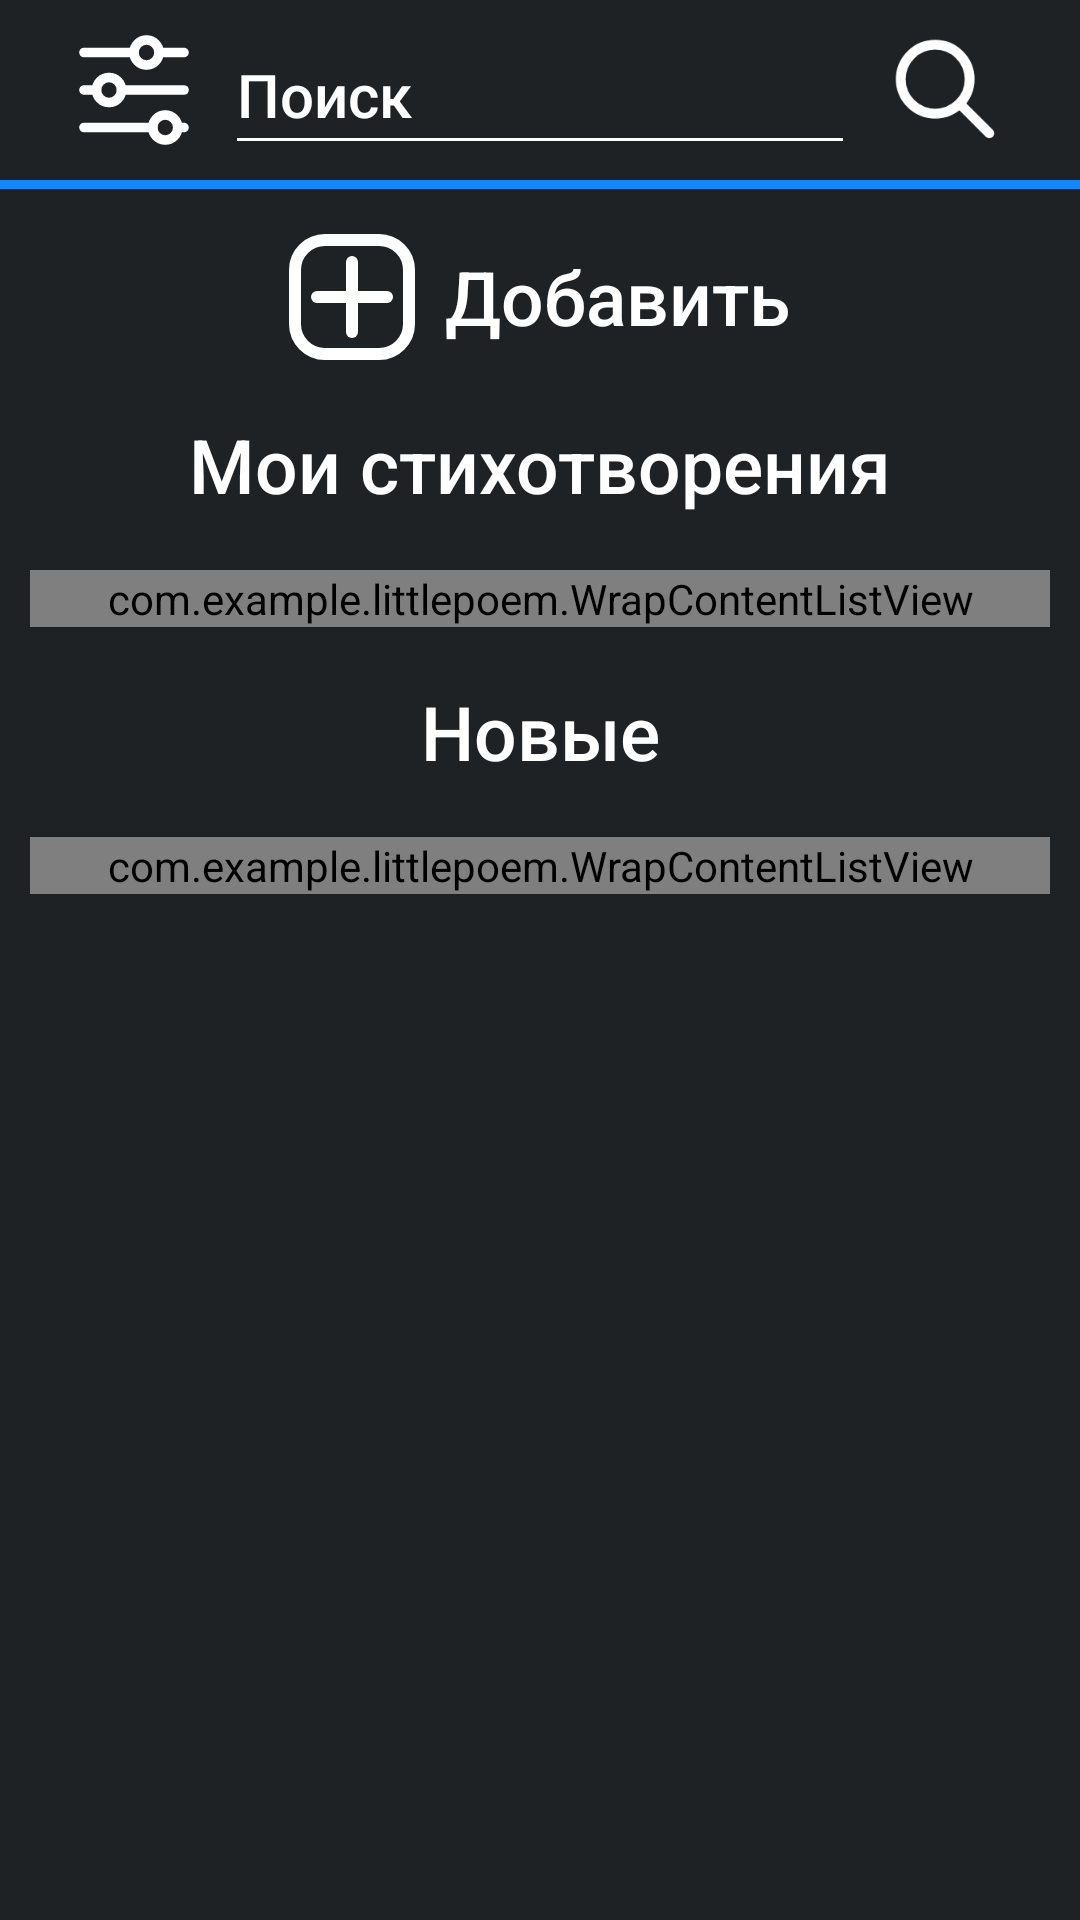

Produce the Android XML layout that renders to this screen, including the resource entries it uses.
<!-- AndroidManifest.xml: application theme Theme.LittlePoem -->
<!-- res/layout/fragment_writer_main.xml -->
<?xml version="1.0" encoding="utf-8"?>
<RelativeLayout xmlns:android="http://schemas.android.com/apk/res/android"
    android:layout_width="match_parent"
    android:layout_height="match_parent"
    android:background="@color/dark">

    <EditText
        android:id="@+id/edit_search_text"
        android:layout_width="match_parent"
        android:layout_height="50sp"
        android:layout_marginHorizontal="75sp"
        android:layout_marginTop="5sp"
        android:fontFamily="sans-serif-medium"
        android:textColorHint="@color/white"
        android:backgroundTint="@color/white"
        android:inputType="textCapSentences|textAutoCorrect"
        android:textSize="20sp"
        android:hint="@string/search" />

    <ImageView
        android:id="@+id/filter_button"
        android:layout_width="wrap_content"
        android:layout_height="wrap_content"
        android:layout_toStartOf="@id/edit_search_text"
        android:layout_marginEnd="-70sp"
        android:layout_marginTop="5sp"
        android:src="@drawable/ic_filter_button"
        android:clickable="true"/>

    <ImageView
        android:id="@+id/search_button"
        android:layout_width="50sp"
        android:layout_height="50sp"
        android:layout_toEndOf="@id/edit_search_text"
        android:layout_marginStart="-70sp"
        android:layout_marginTop="5sp"
        android:src="@drawable/ic_search_button"
        android:scaleX="0.8"
        android:scaleY="0.8"
        android:clickable="true"/>

    <View
        android:id="@+id/divider"
        android:layout_width="match_parent"
        android:layout_height="3sp"
        android:layout_below="@id/edit_search_text"
        android:layout_marginTop="5sp"
        android:background="@color/blue" />

    <ScrollView
        android:layout_width="match_parent"
        android:layout_height="match_parent"
        android:layout_below="@id/divider">

        <RelativeLayout
            android:layout_width="match_parent"
            android:layout_height="wrap_content">

            <LinearLayout
                android:id="@+id/add_button"
                android:layout_width="wrap_content"
                android:layout_height="wrap_content"
                android:layout_centerHorizontal="true"
                android:layout_marginTop="15sp"
                android:orientation="horizontal">

                <ImageView
                    android:id="@+id/add_image"
                    android:layout_width="wrap_content"
                    android:layout_height="wrap_content"
                    android:src="@drawable/ic_add_button" />

                <TextView
                    android:id="@+id/add_text"
                    android:layout_width="wrap_content"
                    android:layout_height="match_parent"
                    android:layout_marginStart="10sp"
                    android:gravity="center_vertical"
                    android:fontFamily="sans-serif-medium"
                    android:text="@string/add"
                    android:textColor="@color/white"
                    android:textSize="25sp" />

            </LinearLayout>

            <ScrollView
                android:layout_width="match_parent"
                android:layout_height="match_parent"
                android:layout_below="@id/add_button">

                <LinearLayout
                    android:layout_width="match_parent"
                    android:layout_height="wrap_content"
                    android:orientation="vertical">

                    <TextView
                        android:id="@+id/my_poems_textView"
                        android:layout_width="match_parent"
                        android:layout_height="50sp"
                        android:gravity="center"
                        android:layout_marginTop="10sp"
                        android:fontFamily="sans-serif-medium"
                        android:text="@string/my_poems"
                        android:textColor="@color/white"
                        android:textSize="25sp" />

                    <com.example.littlepoem.WrapContentListView
                        android:id="@+id/my_poems"
                        android:layout_width="match_parent"
                        android:layout_height="wrap_content"
                        android:layout_marginHorizontal="10sp"
                        android:layout_marginTop="10sp"/>

                    <TextView
                        android:id="@+id/new_poems_textView"
                        android:layout_width="match_parent"
                        android:layout_height="50sp"
                        android:gravity="center"
                        android:layout_marginTop="10sp"
                        android:fontFamily="sans-serif-medium"
                        android:text="@string/new_poems"
                        android:textColor="@color/white"
                        android:textSize="25sp" />

                    <com.example.littlepoem.WrapContentListView
                        android:id="@+id/new_poems"
                        android:layout_width="match_parent"
                        android:layout_height="wrap_content"
                        android:layout_marginHorizontal="10sp"
                        android:layout_marginTop="10sp"/>

                </LinearLayout>

            </ScrollView>

        </RelativeLayout>

    </ScrollView>

</RelativeLayout>
<!-- resources referenced by this layout -->
<resources>
  <color name="blue">#1286FA</color>
  <color name="dark">#1F2225</color>
  <color name="white">#FFFFFFFF</color>
  <!-- drawable ic_add_button (drawable) -->
  <vector xmlns:android="http://schemas.android.com/apk/res/android"
      android:width="42dp"
      android:height="42dp"
      android:viewportWidth="42"
      android:viewportHeight="42">
    <path
        android:pathData="M12,2L30,2A10,10 0,0 1,40 12L40,30A10,10 0,0 1,30 40L12,40A10,10 0,0 1,2 30L2,12A10,10 0,0 1,12 2z"
        android:strokeWidth="4"
        android:fillColor="#00000000"
        android:strokeColor="#ffffff"/>
    <path
        android:pathData="M21,9.333V32.667"
        android:strokeLineJoin="round"
        android:strokeWidth="4"
        android:fillColor="#00000000"
        android:strokeColor="#ffffff"
        android:strokeLineCap="round"/>
    <path
        android:pathData="M9.333,21H32.667"
        android:strokeLineJoin="round"
        android:strokeWidth="4"
        android:fillColor="#00000000"
        android:strokeColor="#ffffff"
        android:strokeLineCap="round"/>
  </vector>
  <!-- drawable ic_filter_button: vector/xml drawable (drawable, 2717 chars, omitted) -->
  <!-- drawable ic_search_button (drawable) -->
  <vector xmlns:android="http://schemas.android.com/apk/res/android"
      android:width="39dp"
      android:height="39dp"
      android:viewportWidth="39"
      android:viewportHeight="39">
    <path
        android:pathData="M15.991,27.185C22.173,27.185 27.185,22.173 27.185,15.991C27.185,9.809 22.173,4.797 15.991,4.797C9.809,4.797 4.797,9.809 4.797,15.991C4.797,22.173 9.809,27.185 15.991,27.185Z"
        android:strokeLineJoin="round"
        android:strokeWidth="3.1982"
        android:fillColor="#00000000"
        android:strokeColor="#ffffff"
        android:strokeLineCap="round"/>
    <path
        android:pathData="M33.581,33.581L23.986,23.986"
        android:strokeLineJoin="round"
        android:strokeWidth="3.1982"
        android:fillColor="#00000000"
        android:strokeColor="#ffffff"
        android:strokeLineCap="round"/>
  </vector>
  <string name="add">Добавить</string>
  <string name="my_poems">Мои стихотворения</string>
  <string name="new_poems">Новые</string>
  <string name="search">Поиск</string>
  <style name="Theme.LittlePoem" parent="Theme.MaterialComponents.DayNight.NoActionBar">
          
          <item name="colorPrimary">@color/blue</item>
          <item name="colorPrimaryVariant">@color/mid_blue</item>
          <item name="colorOnPrimary">@color/dark_blue</item>
          
          <item name="colorSecondary">@color/grey</item>
          <item name="colorSecondaryVariant">@color/mid_grey</item>
          <item name="colorOnSecondary">@color/white</item>
          
          <item name="android:statusBarColor">?attr/colorPrimaryVariant</item>
          
      </style>
  <color name="mid_blue">#07519F</color>
  <color name="dark_blue">#02336A</color>
  <color name="grey">#ACACAC</color>
  <color name="mid_grey">#6A6A6A</color>
</resources>
